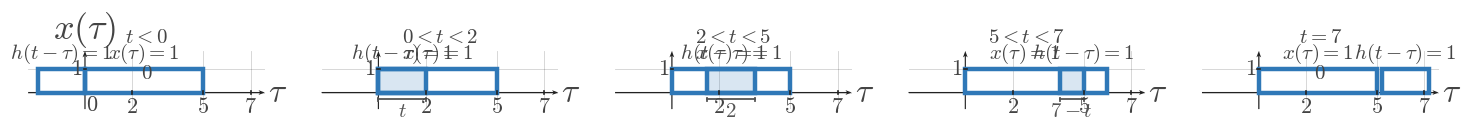

This figure's Python source: (Note: this script raises an exception after producing the figure.)

from __future__ import annotations

from pathlib import Path

import matplotlib.pyplot as plt
from matplotlib.patches import Rectangle
import numpy as np

plt.rcParams.update(
    {
        "mathtext.fontset": "cm",
        "font.family": "serif",
        "figure.facecolor": "white",
        "axes.facecolor": "white",
    }
)


SIGNAL_COLOR = "#2f78b7"
AXIS_COLOR = "#222222"
LABEL_COLOR = "#444444"
TICK_LABEL_COLOR = "#444444"
GRID_COLOR = "#000000"
GUIDE_COLOR = "#777777"
ANNOTATION_COLOR = "#555555"

SIGNAL_LW = 3.2
AXIS_LW = 1.4
TICK_LW = 1.2
GRID_LW = 0.6
GUIDE_LW = 1.5

TICK_LABEL_SIZE = 16
AXIS_LABEL_SIZE = 24
TOP_LABEL_SIZE = 26
ANNOTATION_SIZE = 15

TICK_HALF_LEN = 0.055
OPEN_MARKER_SIZE = 9
CLOSED_MARKER_SIZE = 8
ENDPOINT_EDGEWIDTH = 2.3

DEFAULT_FIGSIZE = (9.12, 7.68)
SQUARE_FIGSIZE = (5.6, 5.6)
DPI = 160

AXIS_ARROW_KW = dict(
    angles="xy",
    scale_units="xy",
    scale=1,
    width=0.0048,
    headwidth=4.2,
    headlength=5.5,
    headaxislength=4.3,
    color=AXIS_COLOR,
    pivot="tail",
    clip_on=False,
)


def math_label(value):
    if isinstance(value, str):
        return value
    if abs(value - int(value)) < 1e-9:
        return rf"${int(value)}$"
    return rf"${value:g}$"


def new_ct_figure(*, square=False, dpi=DPI):
    figsize = SQUARE_FIGSIZE if square else DEFAULT_FIGSIZE
    return plt.subplots(figsize=figsize, dpi=dpi)


def setup_ct_signal_axes(
    ax,
    *,
    xlim,
    ylim,
    xticks,
    yticks,
    x_axis_label=r"$\tau$",
    y_axis_label=r"$x(\tau)$",
    show_grid=True,
    show_origin=True,
    y_tick_label_side="left",
    equal_aspect=True,
):
    ax.set_xlim(*xlim)
    ax.set_ylim(*ylim)

    if equal_aspect:
        ax.set_aspect("equal", adjustable="box")

    ax.set_xticks(xticks)
    ax.set_yticks(yticks)

    if show_grid:
        ax.grid(True, linewidth=GRID_LW, alpha=0.18, color=GRID_COLOR)
        ax.set_axisbelow(True)

    for spine in ax.spines.values():
        spine.set_visible(False)

    ax.tick_params(left=False, bottom=False, labelleft=False, labelbottom=False)

    x_axis_start, x_axis_end = xlim
    y_axis_start, y_axis_end = ylim

    ax.quiver(x_axis_start, 0, x_axis_end - x_axis_start, 0, **AXIS_ARROW_KW)
    ax.quiver(0, y_axis_start, 0, y_axis_end - y_axis_start, **AXIS_ARROW_KW)

    for t in xticks:
        if abs(t) < 1e-12:
            continue
        ax.plot([t, t], [-TICK_HALF_LEN, TICK_HALF_LEN], color=AXIS_COLOR, lw=TICK_LW, zorder=5)
        ax.text(t, -0.16, math_label(t), fontsize=TICK_LABEL_SIZE, ha="center", va="top", color=TICK_LABEL_COLOR, zorder=6)

    for y in yticks:
        if abs(y) < 1e-12:
            continue
        ax.plot([-TICK_HALF_LEN, TICK_HALF_LEN], [y, y], color=AXIS_COLOR, lw=TICK_LW, zorder=5)
        if y_tick_label_side == "right":
            ax.text(0.12, y, math_label(y), fontsize=TICK_LABEL_SIZE, ha="left", va="center", color=TICK_LABEL_COLOR, zorder=6)
        else:
            ax.text(-0.12, y, math_label(y), fontsize=TICK_LABEL_SIZE, ha="right", va="center", color=TICK_LABEL_COLOR, zorder=6)

    if show_origin:
        ax.text(0.06, -0.08, r"$0$", fontsize=TICK_LABEL_SIZE, ha="left", va="top", color=TICK_LABEL_COLOR, zorder=6)

    x_pad = 0.08 * (xlim[1] - xlim[0]) / 6
    y_pad = 0.08 * (ylim[1] - ylim[0]) / 4

    if x_axis_label:
        ax.text(x_axis_end + x_pad, -0.03, x_axis_label, fontsize=AXIS_LABEL_SIZE, ha="left", va="center", color=LABEL_COLOR, clip_on=False)
    if y_axis_label:
        ax.text(0, y_axis_end + y_pad, y_axis_label, fontsize=TOP_LABEL_SIZE, ha="center", va="bottom", color=LABEL_COLOR, clip_on=False)


def draw_pulse_rect(
    ax,
    start,
    end,
    height,
    *,
    label=None,
    label_y=None,
    baseline=0.0,
    fill=False,
    facecolor="none",
    edgecolor=SIGNAL_COLOR,
    lw=SIGNAL_LW,
    alpha=1.0,
    zorder=4,
):
    rect = Rectangle(
        (start, baseline),
        end - start,
        height - baseline,
        fill=fill,
        facecolor=facecolor,
        edgecolor=edgecolor,
        linewidth=lw,
        alpha=alpha,
        zorder=zorder,
    )
    ax.add_patch(rect)
    if label is not None:
        y = height + 0.12 if label_y is None else label_y
        ax.text(
            (start + end) / 2,
            y,
            label,
            fontsize=ANNOTATION_SIZE,
            ha="center",
            va="bottom",
            color=LABEL_COLOR,
            zorder=zorder + 2,
        )
    return rect


def draw_overlap_fill(ax, start, end, height, *, baseline=0.0, alpha=0.18, zorder=2):
    rect = Rectangle(
        (start, baseline),
        end - start,
        height - baseline,
        fill=True,
        facecolor=SIGNAL_COLOR,
        edgecolor=SIGNAL_COLOR,
        linewidth=1.0,
        alpha=alpha,
        zorder=zorder,
    )
    ax.add_patch(rect)
    return rect


def draw_dotted_guide(ax, x_values, y_values):
    ax.plot(
        x_values,
        y_values,
        color=GUIDE_COLOR,
        linewidth=GUIDE_LW,
        linestyle=(0, (1.1, 2.4)),
        zorder=3,
    )


def draw_support_bracket(ax, start, end, y=-0.35, *, label=None, color=ANNOTATION_COLOR, label_offset=-0.12):
    ax.plot([start, end], [y, y], color=color, linewidth=1.3, zorder=5)
    ax.plot([start, start], [y - 0.06, y + 0.06], color=color, linewidth=1.3, zorder=5)
    ax.plot([end, end], [y - 0.06, y + 0.06], color=color, linewidth=1.3, zorder=5)
    if label is not None:
        ax.text(
            (start + end) / 2,
            y + label_offset,
            label,
            fontsize=ANNOTATION_SIZE,
            ha="center",
            va="top",
            color=color,
            zorder=6,
        )


def save_figure(fig, output_path):
    output_path = Path(output_path)
    output_path.parent.mkdir(parents=True, exist_ok=True)
    fig.savefig(output_path, bbox_inches="tight", facecolor="white")
    plt.close(fig)


def render_single_overlap_scene(
    output_path,
    *,
    xlim,
    ylim,
    xticks,
    yticks,
    fixed_interval,
    fixed_height,
    fixed_label,
    moving_interval,
    moving_height,
    moving_label,
    overlap_start,
    overlap_end,
    width_label,
    product_text,
    x_axis_label=r"$\tau$",
    y_axis_label=r"$x(\tau)$",
    lower_texts=None,
    show_grid=True,
    show_origin=True,
    y_tick_label_side="left",
):
    fig, ax = new_ct_figure()
    setup_ct_signal_axes(
        ax,
        xlim=xlim,
        ylim=ylim,
        xticks=xticks,
        yticks=yticks,
        x_axis_label=x_axis_label,
        y_axis_label=y_axis_label,
        show_grid=show_grid,
        show_origin=show_origin,
        y_tick_label_side=y_tick_label_side,
    )

    fixed_start, fixed_end = fixed_interval
    moving_start, moving_end = moving_interval

    draw_pulse_rect(ax, fixed_start, fixed_end, fixed_height, label=fixed_label)
    draw_pulse_rect(ax, moving_start, moving_end, moving_height, label=moving_label)

    overlap_height = min(fixed_height, moving_height)
    if overlap_end > overlap_start:
        draw_overlap_fill(ax, overlap_start, overlap_end, overlap_height)
        draw_dotted_guide(ax, [overlap_start, overlap_start], [0, overlap_height])
        draw_dotted_guide(ax, [overlap_end, overlap_end], [0, overlap_height])
        draw_support_bracket(ax, overlap_start, overlap_end, y=-0.28, label=width_label)
        ax.text(
            (overlap_start + overlap_end) / 2,
            max(fixed_height, moving_height) + 0.22,
            product_text,
            fontsize=ANNOTATION_SIZE,
            ha="center",
            va="bottom",
            color=LABEL_COLOR,
            zorder=7,
        )

    if lower_texts:
        for x_pos, y_pos, text in lower_texts:
            ax.text(
                x_pos,
                y_pos,
                text,
                fontsize=ANNOTATION_SIZE,
                ha="left",
                va="center",
                color=LABEL_COLOR,
                zorder=7,
            )

    save_figure(fig, output_path)


def render_sequence_scene(
    output_path,
    *,
    panels,
    xlim,
    ylim,
    xticks,
    yticks,
    fixed_interval,
    fixed_height,
    fixed_label,
    moving_height,
    moving_label,
    fig_size,
    global_caption=None,
    y_axis_label=r"$x(\tau)$",
):
    fig, axs = plt.subplots(1, len(panels), figsize=fig_size, dpi=DPI, sharey=True)
    if len(panels) == 1:
        axs = [axs]

    if global_caption:
        fig.text(0.5, 0.975, global_caption, ha="center", va="top", fontsize=ANNOTATION_SIZE, color=LABEL_COLOR)

    fixed_start, fixed_end = fixed_interval
    for index, (ax, panel) in enumerate(zip(axs, panels)):
        setup_ct_signal_axes(
            ax,
            xlim=xlim,
            ylim=ylim,
            xticks=xticks,
            yticks=yticks,
            x_axis_label=r"$\tau$",
            y_axis_label=y_axis_label if panel.get("show_ylabel", index == 0) else "",
            show_grid=True,
            show_origin=panel.get("show_origin", index == 0),
            y_tick_label_side=panel.get("y_tick_label_side", "left"),
        )

        moving_start, moving_end = panel["moving_interval"]
        overlap_start, overlap_end = panel["overlap_interval"]
        panel_fixed_label = panel.get("fixed_label", fixed_label)
        panel_moving_label = panel.get("moving_label", moving_label)

        draw_pulse_rect(ax, fixed_start, fixed_end, fixed_height, label=panel_fixed_label)
        draw_pulse_rect(ax, moving_start, moving_end, moving_height, label=panel_moving_label)

        overlap_height = min(fixed_height, moving_height)
        if overlap_end > overlap_start:
            draw_overlap_fill(ax, overlap_start, overlap_end, overlap_height)
            draw_dotted_guide(ax, [overlap_start, overlap_start], [0, overlap_height])
            draw_dotted_guide(ax, [overlap_end, overlap_end], [0, overlap_height])
            draw_support_bracket(
                ax,
                overlap_start,
                overlap_end,
                y=panel.get("bracket_y", -0.28),
                label=panel.get("length_label"),
            )
        else:
            no_overlap_text = panel.get("no_overlap_text")
            if no_overlap_text:
                ax.text(
                    0.5,
                    0.62,
                    no_overlap_text,
                    transform=ax.transAxes,
                    fontsize=ANNOTATION_SIZE,
                    ha="center",
                    va="center",
                    color=LABEL_COLOR,
                    zorder=7,
                )

        ax.text(
            0.5,
            1.08,
            panel["panel_label"],
            transform=ax.transAxes,
            fontsize=ANNOTATION_SIZE,
            ha="center",
            va="bottom",
            color=LABEL_COLOR,
            zorder=7,
        )

        if panel.get("top_note"):
            ax.text(
                0.5,
                0.96,
                panel["top_note"],
                transform=ax.transAxes,
                fontsize=ANNOTATION_SIZE - 1,
                ha="center",
                va="bottom",
                color=LABEL_COLOR,
                zorder=7,
            )

    fig.subplots_adjust(wspace=0.24, top=0.84, bottom=0.18)
    save_figure(fig, output_path)


OUTPUT_PATH = r"/home/jake/Developer/MA/PIPELINE/Electrical-and-Computer-Engineering/2-Build-Lessons/4-Image-Generation/1-Outputs/Continuous-Time-Signal-Processing/7.2--convolution-of-simple-signals-Images/images/l005-s004-te-section-004.png"

def main():
    render_sequence_scene(
        OUTPUT_PATH,
        panels=[{'panel_label': '$t<0$', 'moving_interval': (-2, 0), 'overlap_interval': (0, 0), 'length_label': '$0$', 'no_overlap_text': '$0$', 'show_ylabel': True, 'show_origin': True}, {'panel_label': '$0<t<2$', 'moving_interval': (0, 2), 'overlap_interval': (0, 2), 'length_label': '$t$', 'show_ylabel': False, 'show_origin': False}, {'panel_label': '$2<t<5$', 'moving_interval': (1.5, 3.5), 'overlap_interval': (1.5, 3.5), 'length_label': '$2$', 'show_ylabel': False, 'show_origin': False}, {'panel_label': '$5<t<7$', 'moving_interval': (4, 6), 'overlap_interval': (4, 5), 'length_label': '$7-t$', 'show_ylabel': False, 'show_origin': False}, {'panel_label': '$t=7$', 'moving_interval': (5.2, 7.2), 'overlap_interval': (0, 0), 'length_label': '$0$', 'no_overlap_text': '$0$', 'show_ylabel': False, 'show_origin': False}],
        xlim=(-2.4, 7.6),
        ylim=(-0.7, 1.75),
        xticks=[0, 2, 5, 7],
        yticks=[0, 1],
        fixed_interval=(0, 5),
        fixed_height=1,
        fixed_label='$x(\\tau)=1$',
        moving_height=1,
        moving_label='$h(t-\\tau)=1$',
        fig_size=(18.2, 3.7),
        global_caption=None,
    )


if __name__ == "__main__":
    main()
